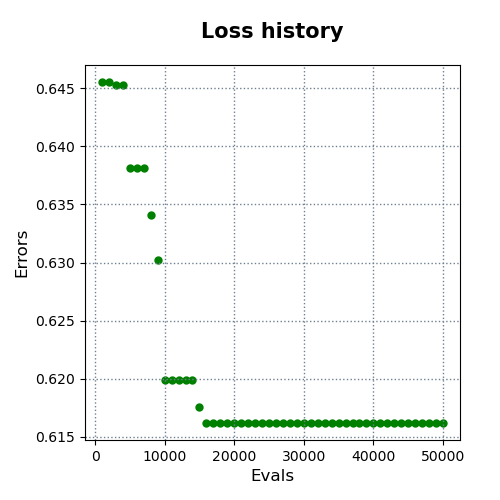

The table this chart was drawn from, first rows:
evals, errors
1000, 0.6455
2000, 0.6455
3000, 0.6453
4000, 0.6453
5000, 0.6382
6000, 0.6382
7000, 0.6382
8000, 0.6341
9000, 0.6302
10000, 0.6199
11000, 0.6199
12000, 0.6199
13000, 0.6199
14000, 0.6199
15000, 0.6175
16000, 0.6162
17000, 0.6162
18000, 0.6162
19000, 0.6162
20000, 0.6162
21000, 0.6162
22000, 0.6162
23000, 0.6162
24000, 0.6162
25000, 0.6162
26000, 0.6162
27000, 0.6162
28000, 0.6162
29000, 0.6162
30000, 0.6162
31000, 0.6162
32000, 0.6162
33000, 0.6162
34000, 0.6162
35000, 0.6162
36000, 0.6162
37000, 0.6162
38000, 0.6162
39000, 0.6162
40000, 0.6162
41000, 0.6162
42000, 0.6162
43000, 0.6162
44000, 0.6162
45000, 0.6162
46000, 0.6162
47000, 0.6162
48000, 0.6162
49000, 0.6162
50000, 0.6162
